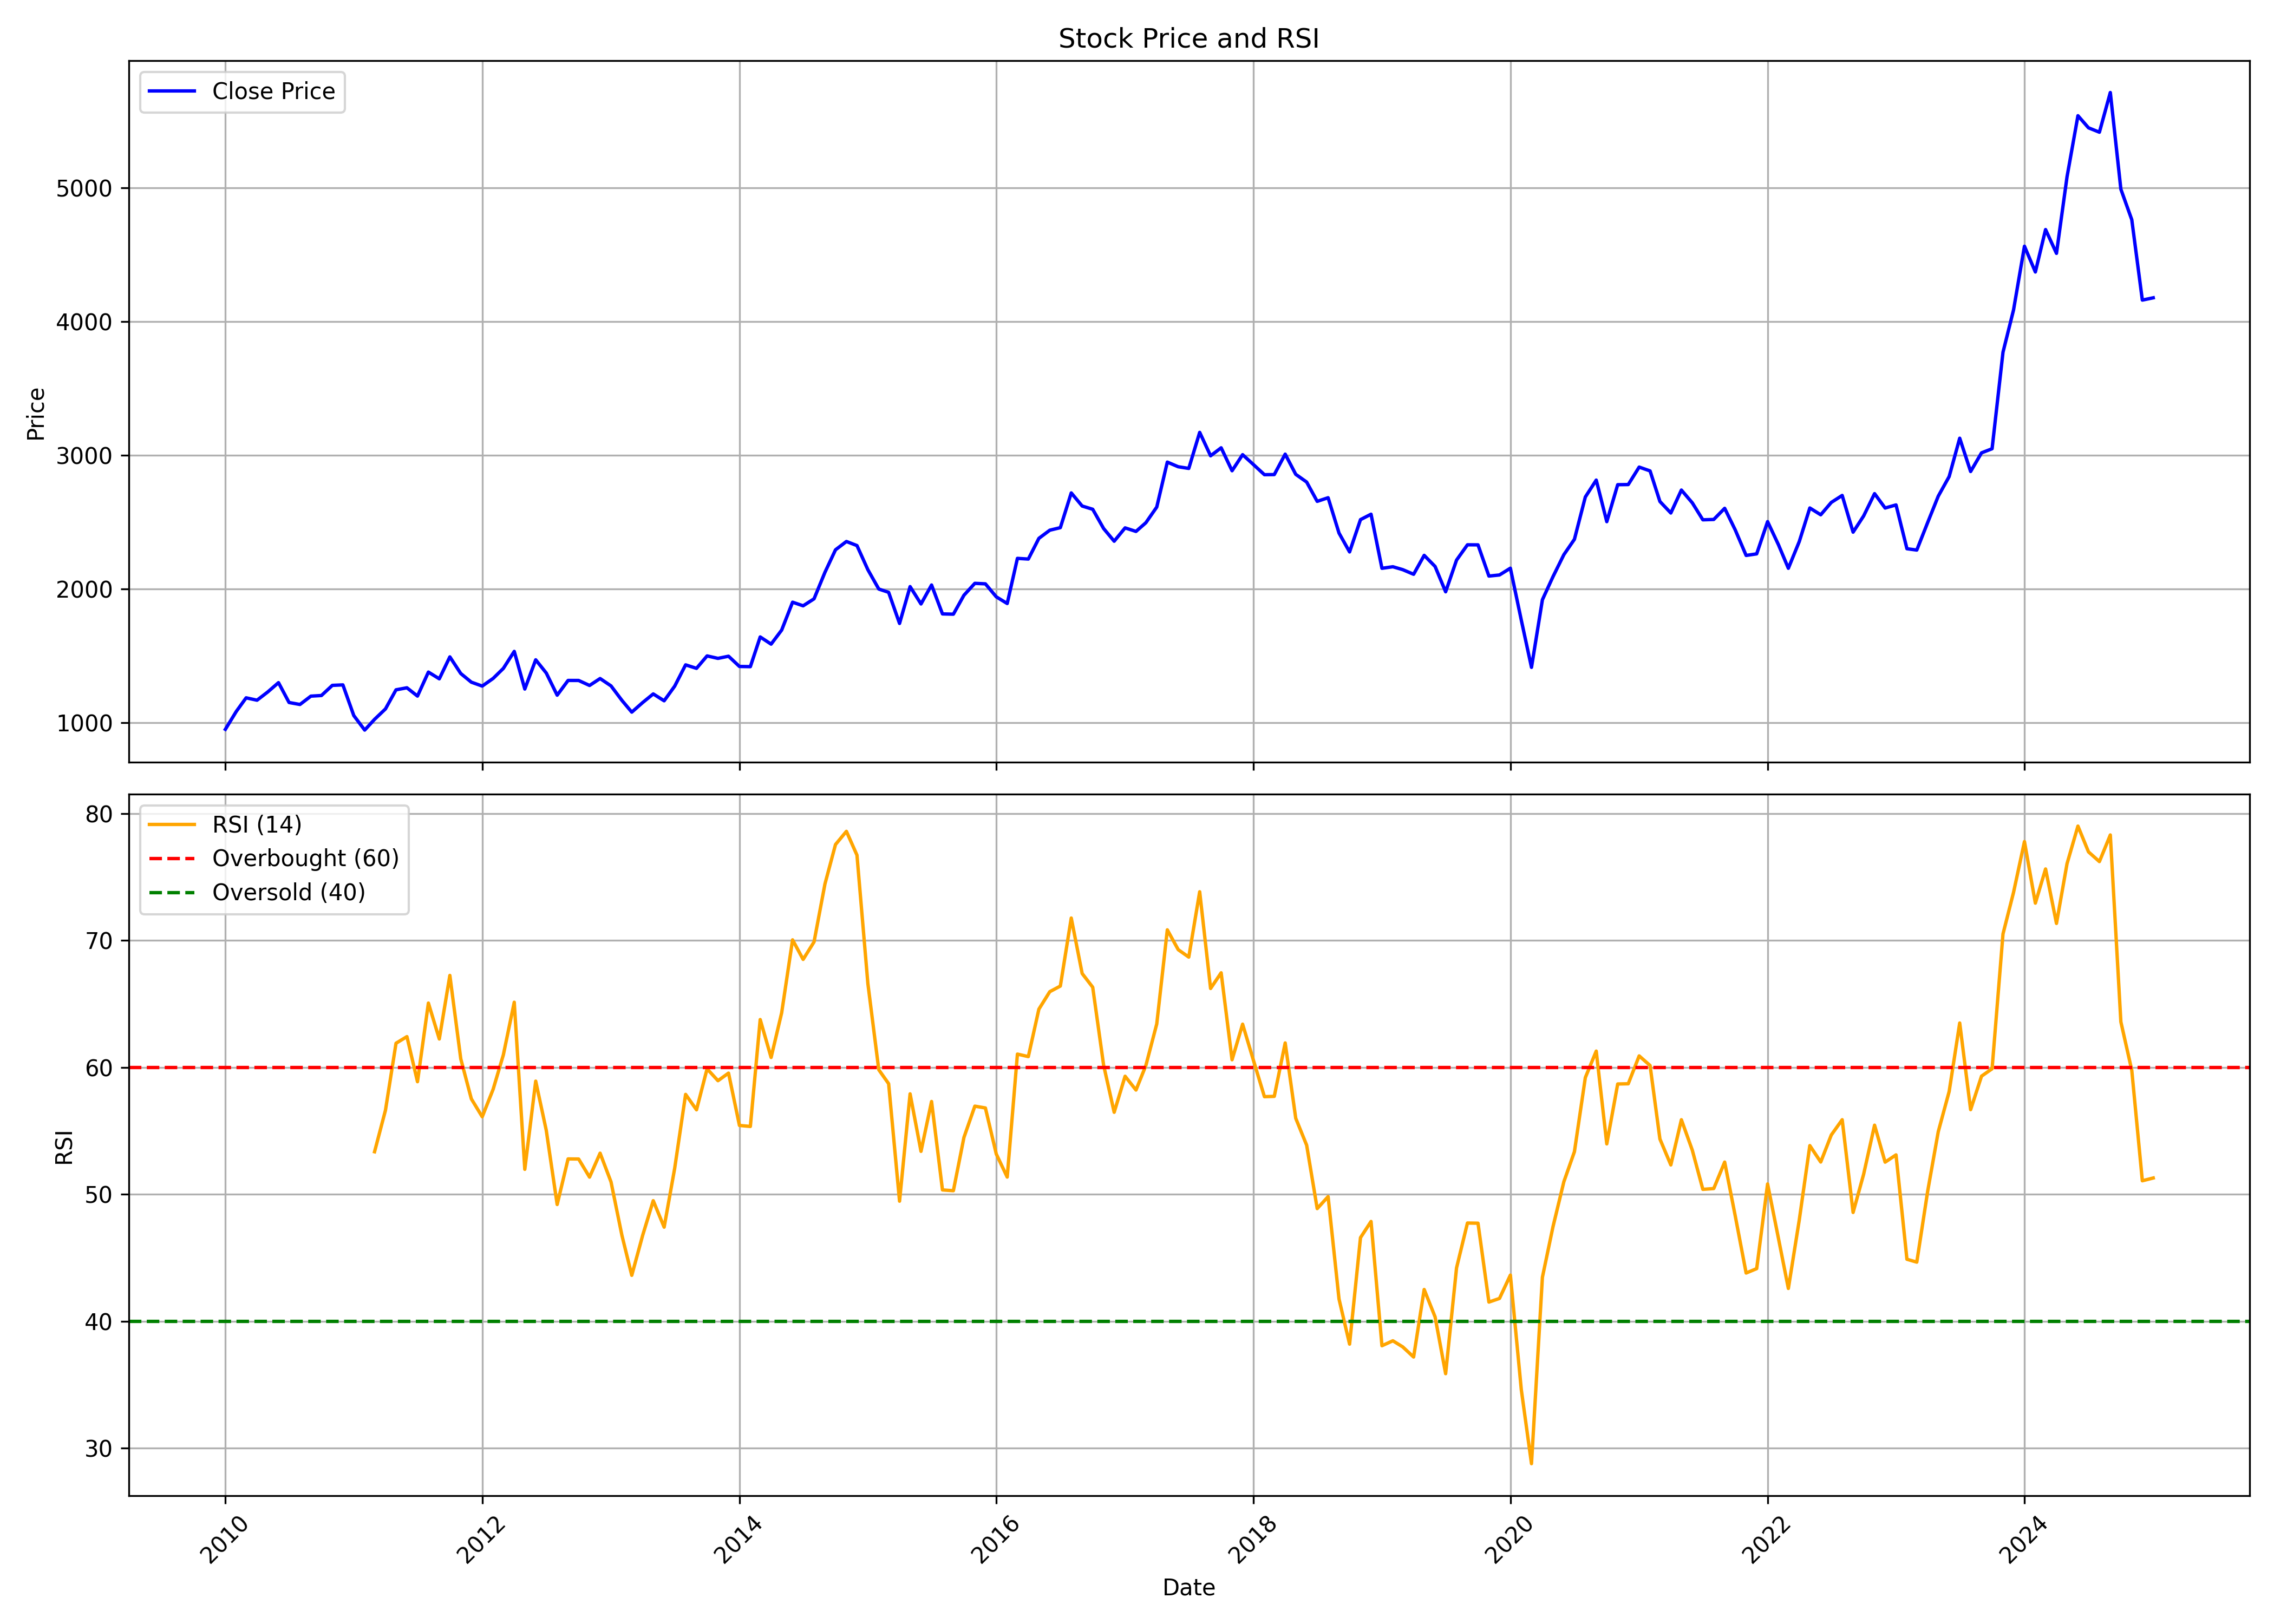

The file beside this chart, header and first rows:
, date, symbol, open, high, low, close, volume, rsi
0, 2010-01-01, HEROMOTOCO, 1053, 1062, 912.9, 952, 8492511, 
1, 2010-02-01, HEROMOTOCO, 970.1, 1099, 929.8, 1086, 8283432, 
2, 2010-03-01, HEROMOTOCO, 1086, 1270, 1086, 1187, 10266074, 
3, 2010-04-01, HEROMOTOCO, 1200, 1279, 1105, 1170, 11587075, 
4, 2010-05-01, HEROMOTOCO, 1207, 1238, 1154, 1230, 7855711, 
5, 2010-06-01, HEROMOTOCO, 1238, 1314, 1207, 1301, 8156909, 
6, 2010-07-01, HEROMOTOCO, 1305, 1306, 1137, 1152, 11782872, 
7, 2010-08-01, HEROMOTOCO, 1156, 1227, 1060, 1138, 8509875, 
8, 2010-09-01, HEROMOTOCO, 1159, 1219, 1091, 1200, 10638362, 
9, 2010-10-01, HEROMOTOCO, 1205, 1245, 1148, 1205, 8608830, 
10, 2010-11-01, HEROMOTOCO, 1189, 1332, 1159, 1281, 7855955, 
11, 2010-12-01, HEROMOTOCO, 1267, 1304, 1007, 1284, 26792034, 
12, 2011-01-01, HEROMOTOCO, 1301, 1305, 1028, 1055, 7360327, 
13, 2011-02-01, HEROMOTOCO, 1075, 1077, 888.5, 946.3, 14919058, 
14, 2011-03-01, HEROMOTOCO, 952.8, 1046, 913.1, 1027, 12540233, 53.35
15, 2011-04-01, HEROMOTOCO, 1030, 1259, 1029, 1104, 11383482, 56.62
16, 2011-05-01, HEROMOTOCO, 1153, 1311, 1059, 1247, 11477012, 61.9
17, 2011-06-01, HEROMOTOCO, 1241, 1270, 1149, 1262, 8160191, 62.42
18, 2011-07-01, HEROMOTOCO, 1271, 1294, 1164, 1200, 9102841, 58.87
19, 2011-08-01, HEROMOTOCO, 1201, 1391, 1157, 1380, 9501627, 65.07
20, 2011-09-01, HEROMOTOCO, 1405, 1532, 1312, 1330, 12450583, 62.24
21, 2011-10-01, HEROMOTOCO, 1324, 1528, 1304, 1494, 10451631, 67.25
22, 2011-11-01, HEROMOTOCO, 1478, 1540, 1350, 1369, 13785394, 60.67
23, 2011-12-01, HEROMOTOCO, 1393, 1447, 1208, 1304, 9063863, 57.52
24, 2012-01-01, HEROMOTOCO, 1311, 1447, 1167, 1275, 14714454, 56.11
25, 2012-02-01, HEROMOTOCO, 1280, 1513, 1277, 1332, 8923233, 58.28
26, 2012-03-01, HEROMOTOCO, 1340, 1447, 1239, 1407, 10204454, 60.98
27, 2012-04-01, HEROMOTOCO, 1417, 1545, 1331, 1534, 6416748, 65.13
28, 2012-05-01, HEROMOTOCO, 1447, 1560, 1229, 1253, 14842573, 51.97
29, 2012-06-01, HEROMOTOCO, 1241, 1479, 1236, 1472, 7818941, 58.92
30, 2012-07-01, HEROMOTOCO, 1471, 1471, 1355, 1373, 6948810, 55.04
31, 2012-08-01, HEROMOTOCO, 1377, 1379, 1200, 1207, 8292669, 49.2
32, 2012-09-01, HEROMOTOCO, 1227, 1366, 1223, 1317, 6674593, 52.79
33, 2012-10-01, HEROMOTOCO, 1326, 1345, 1164, 1317, 7795285, 52.78
34, 2012-11-01, HEROMOTOCO, 1317, 1377, 1255, 1280, 6111771, 51.35
35, 2012-12-01, HEROMOTOCO, 1277, 1354, 1263, 1332, 6461956, 53.24
36, 2013-01-01, HEROMOTOCO, 1335, 1359, 1205, 1277, 8957793, 50.98
37, 2013-02-01, HEROMOTOCO, 1279, 1284, 1146, 1168, 5035648, 46.76
38, 2013-03-01, HEROMOTOCO, 1168, 1238, 1062, 1080, 5265691, 43.61
39, 2013-04-01, HEROMOTOCO, 1082, 1180, 1005, 1152, 8600809, 46.77
40, 2013-05-01, HEROMOTOCO, 1152, 1258, 1112, 1217, 6621104, 49.5
41, 2013-06-01, HEROMOTOCO, 1206, 1219, 1096, 1165, 5006578, 47.41
42, 2013-07-01, HEROMOTOCO, 1168, 1331, 1148, 1275, 9081530, 52.05
43, 2013-08-01, HEROMOTOCO, 1275, 1454, 1247, 1434, 11194207, 57.87
44, 2013-09-01, HEROMOTOCO, 1415, 1492, 1317, 1408, 7410665, 56.66
45, 2013-10-01, HEROMOTOCO, 1466, 1538, 1430, 1501, 6311854, 59.89
46, 2013-11-01, HEROMOTOCO, 1503, 1552, 1420, 1482, 6309310, 58.95
47, 2013-12-01, HEROMOTOCO, 1480, 1596, 1460, 1498, 6482880, 59.55
48, 2014-01-01, HEROMOTOCO, 1504, 1530, 1410, 1422, 6423278, 55.43
49, 2014-02-01, HEROMOTOCO, 1424, 1458, 1377, 1420, 4599605, 55.35
50, 2014-03-01, HEROMOTOCO, 1408, 1661, 1400, 1642, 7590970, 63.77
51, 2014-04-01, HEROMOTOCO, 1642, 1658, 1533, 1589, 4455909, 60.78
52, 2014-05-01, HEROMOTOCO, 1589, 2013, 1527, 1694, 6987680, 64.3
53, 2014-06-01, HEROMOTOCO, 1695, 1991, 1695, 1902, 12926861, 70.05
54, 2014-07-01, HEROMOTOCO, 1895, 1945, 1728, 1875, 6221915, 68.51
55, 2014-08-01, HEROMOTOCO, 1907, 1982, 1841, 1928, 10778842, 69.89
56, 2014-09-01, HEROMOTOCO, 1955, 2267, 1945, 2126, 8704031, 74.45
57, 2014-10-01, HEROMOTOCO, 2157, 2342, 2041, 2294, 10290172, 77.56
58, 2014-11-01, HEROMOTOCO, 2279, 2367, 2143, 2356, 21036081, 78.6
59, 2014-12-01, HEROMOTOCO, 2371, 2448, 2267, 2326, 8144567, 76.73
... 121 more rows
